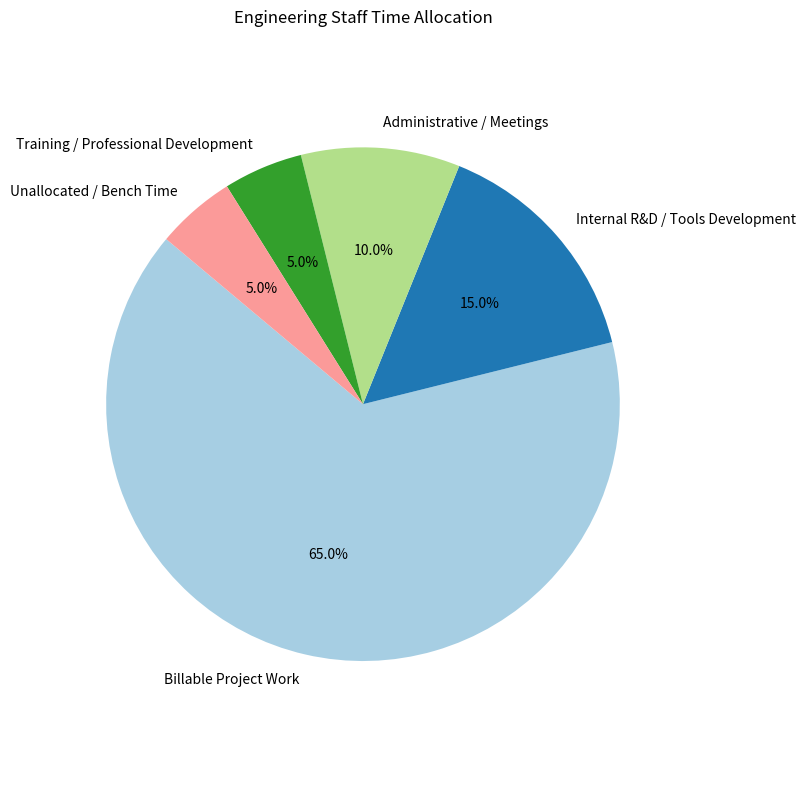

Source code (Python):
import matplotlib.pyplot as plt

# Define time allocation breakdown (in percentage)
categories = [
    "Billable Project Work",
    "Internal R&D / Tools Development",
    "Administrative / Meetings",
    "Training / Professional Development",
    "Unallocated / Bench Time"
]
percentages = [65, 15, 10, 5, 5]

# Create pie chart
plt.figure(figsize=(8, 8))
plt.pie(percentages, labels=categories, autopct='%1.1f%%', startangle=140, colors=plt.cm.Paired.colors)
plt.title("Engineering Staff Time Allocation")
plt.axis('equal')  # Equal aspect ratio ensures pie chart is circular
plt.tight_layout()
plt.show()

